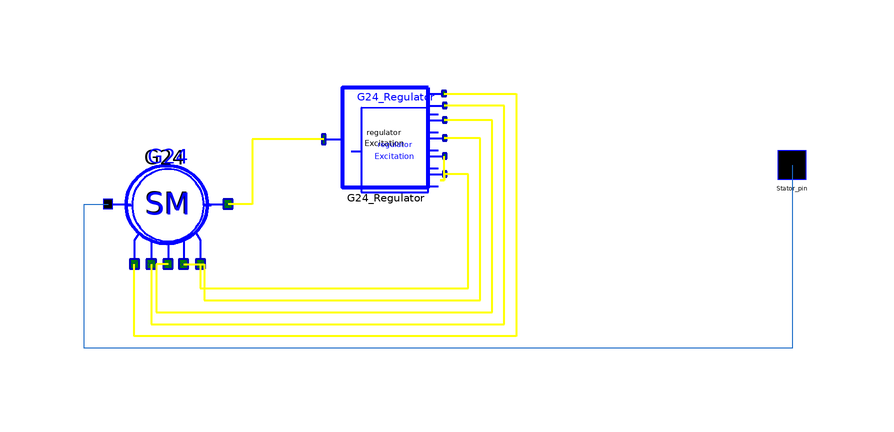

The Modelica model whose source follows is shown above as a component diagram (icons at their Placement, wires along their Line points).

model Submodel2_1
      OMLET.Basic.Excitation_systems.Regulators.AVR_standart G24_Regulator(
        K0u=-25,
        K0w=0,
        K1w=0) annotation (Placement(transformation(
            extent={{-10,-10},{10,10}},
            rotation=180,
            origin={6,8})));
      OMLET.Basic.Generators.Per_units.SM G24(
        Pg=0.0412,
        Qg=0.031,
        Ut=1.001,
        Xd_p=15.714,
        Xq_p=10.286,
        Xs_p=1.288,
        X1d_p=5.929,
        X2d_p=3.857,
        X2q_p=4.286,
        Rf_p=0.018811,
        R1d_p=0.107755,
        R1q_p=0.053144,
        Tj_p=0.45304,
        Sigma=0.0475,
        TkzOn=1000,
        Pg_new=0.135) annotation (Placement(transformation(
            extent={{-10,-10},{10,10}},
            rotation=180,
            origin={-30,-2})));
      OMLET.Interfaces.Pin_v2 Stator_pin annotation (Placement(transformation(
              rotation=0, extent={{71,1.5},{77,7.5}}), iconTransformation(
              extent={{65,-6.5},{82,10}})));
    equation
      connect(G24.dUtr_pin,G24_Regulator. dV_pin) annotation (Line(
          points={{-24.6,-12},{-24.6,-16},{20,-16},{20,3},{16.0833,3}},
          color={255,255,0},
          thickness=0.5));
      connect(G24_Regulator.dV_pin,G24_Regulator. dV1_pin) annotation (Line(
          points={{16.0833,3},{16.0833,2},{16,2},{15.4,2},{16.0833,2},{
              16.0833,6}},
          color={255,255,0},
          thickness=0.5));
      connect(G24.dWu_pin,G24_Regulator. dfsys_pin) annotation (Line(
          points={{-27.4,-12},{-24,-12},{-24,-18},{22,-18},{22,9},{16.0833,9}},
          color={255,255,0},
          thickness=0.5));
      connect(G24.dWf_pin,G24_Regulator. dfU_pin) annotation (Line(
          points={{-30,-12},{-32,-12},{-32,-20},{24,-20},{24,12},{16.0833,12}},
          color={255,255,0},
          thickness=0.5));
      connect(G24.dIf_pin,G24_Regulator. dif1_pin) annotation (Line(
          points={{-32.8,-12},{-32.8,-22},{26,-22},{26,14.4},{16.0833,14.4}},
          color={255,255,0},
          thickness=0.5));
      connect(G24_Regulator.out_pin,G24. Ef_pin) annotation (Line(
          points={{-4.08333,8.8},{-16,8.8},{-16,-2},{-20,-2}},
          color={255,255,0},
          thickness=0.5));
      connect(Stator_pin, G24.Stator_pin) annotation (Line(points={{74,4.5},{
              74,-26},{-44,-26},{-44,-2},{-40,-2}},
                                       color={28,108,200}));
      connect(G24_Regulator.Ut_pin, G24.Ut_pin) annotation (Line(
          points={{16,16.4},{28,16.4},{28,-24},{-35.6,-24},{-35.6,-12}},
          color={255,255,0},
          thickness=0.5));
       annotation (
        Coordsys(
          extent=[-100, -100; 100, 100],
          grid=[2, 2],
          component=[20, 20]),
        Icon(
          coordinateSystem(
            preserveAspectRatio=false,
            preserveOrientation=false,
            extent={{-100,-100},{100,100}},
            grid={2,2},
            initialScale=0),
          graphics={
            Ellipse(
            extent={{-74,72},{72,-58}},
            lineColor={0,0,255}),
            Text(extent={{-44,54},{46,20}}, textString=
                                                "SM"),
            Text(extent={{-50,22},{50,-4}}, textString=
                                                "with"),
            Text(extent={{-74,-68},{78,-94}}, textString=
                                                  "%name"),
            Text(extent={{-50,-20},{50,-30}}, textString=
                                                 "ARV")},
          Ellipse(extent=[-74, 72; 72, -58]),
          Text(extent=[-44, 54; 46, 20], string="SM"),
          Text(extent=[-50, 22; 50, -4], string="with"),
          Text(extent=[-78, -58; 74, -84], string="%name"),
          Line(points=[80, 6; 72, 6]),
          Text(extent=[-50, -20; 50, -30], string="ARV")),
        Window(
          x=0.28,
          y=0.01,
          width=0.6,
          height=0.88));
    end Submodel2_1;